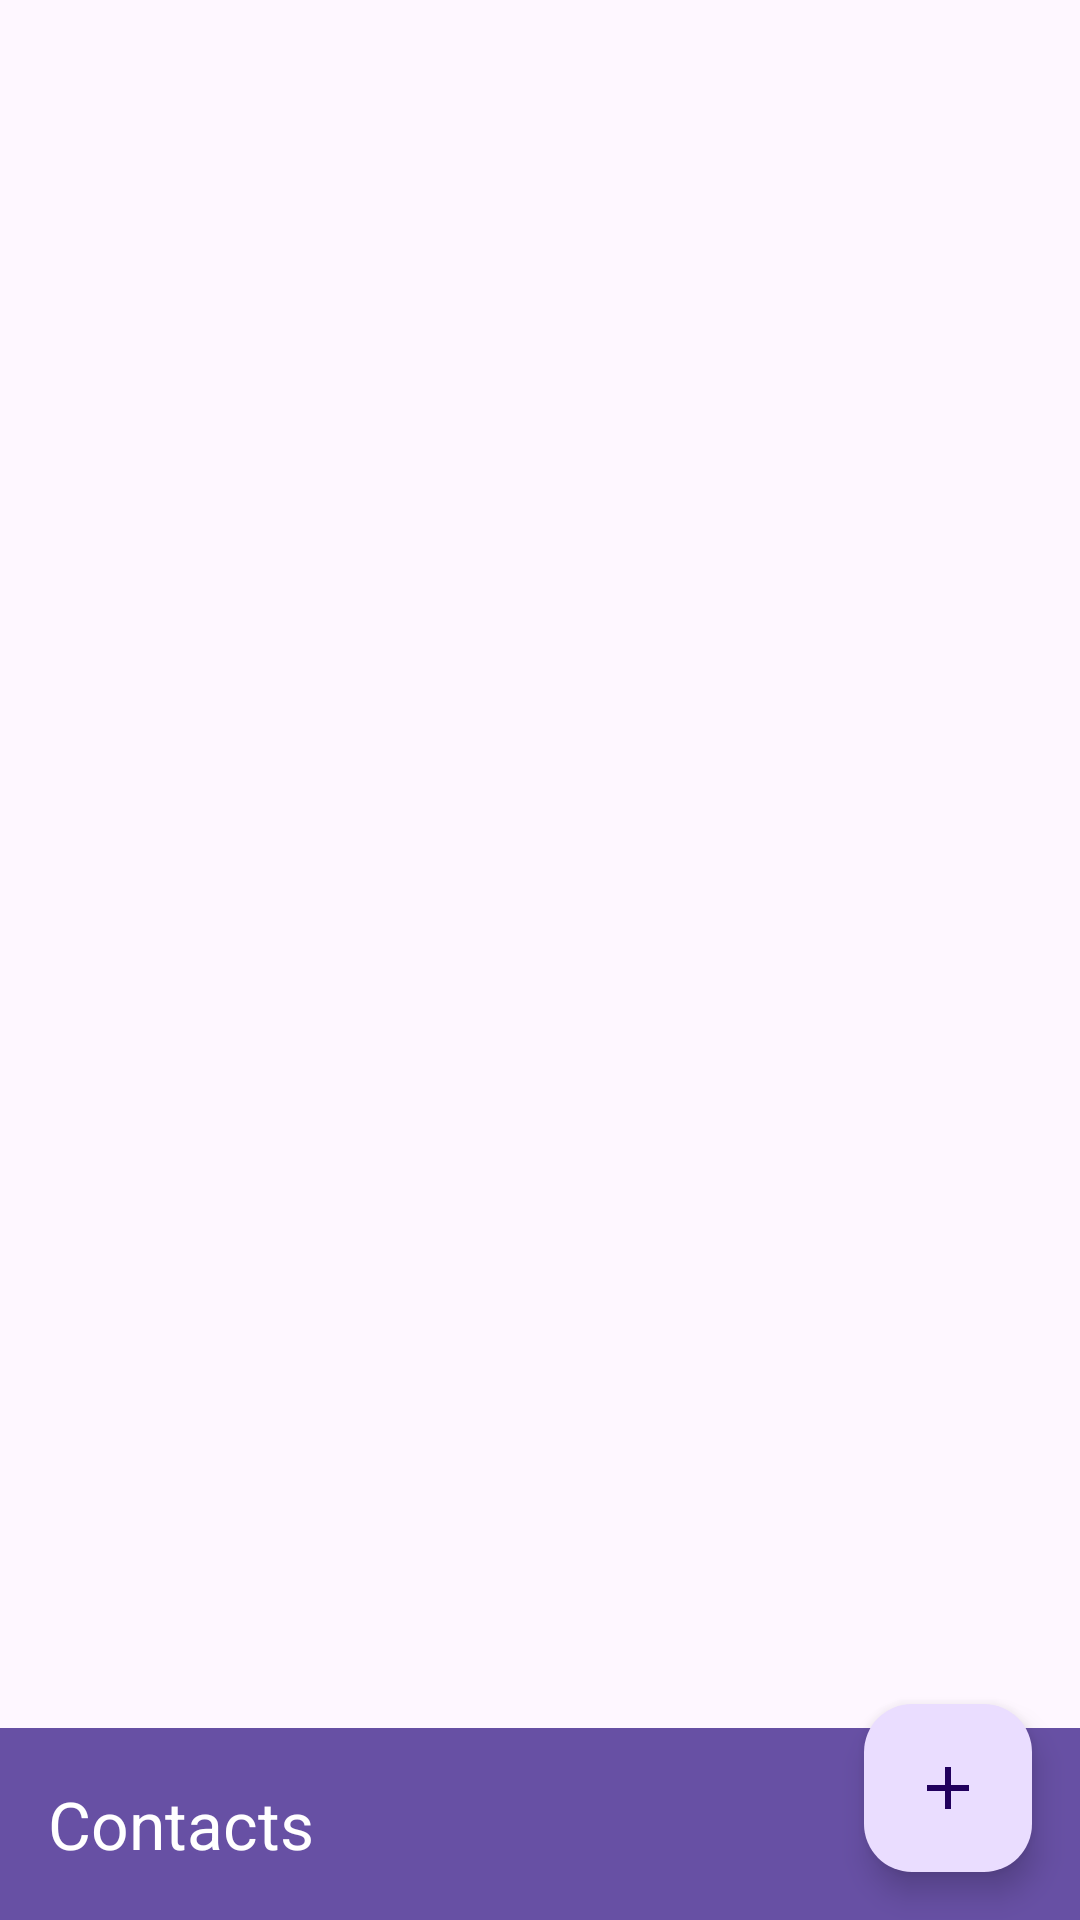

Reconstruct the res/layout file that produces this screen, plus the resources it refers to.
<!-- AndroidManifest.xml: application theme Theme.ContactAppV1 -->
<!-- res/layout/activity_main.xml -->
<?xml version="1.0" encoding="utf-8"?>
<androidx.constraintlayout.widget.ConstraintLayout xmlns:android="http://schemas.android.com/apk/res/android"
    xmlns:app="http://schemas.android.com/apk/res-auto"
    xmlns:tools="http://schemas.android.com/tools"
    android:layout_width="match_parent"
    android:layout_height="match_parent"
    tools:context=".MainActivity">

    <androidx.appcompat.widget.Toolbar
        android:id="@+id/toolbar"
        android:layout_width="match_parent"
        android:layout_height="?attr/actionBarSize"
        android:background="?attr/colorPrimary"
        app:layout_constraintBottom_toBottomOf="@+id/rvContacts"
        app:layout_constraintEnd_toEndOf="parent"
        app:layout_constraintHorizontal_bias="0.0"
        app:layout_constraintStart_toStartOf="parent"
        app:layout_constraintTop_toTopOf="parent"
        app:layout_constraintVertical_bias="1.0"
        app:title="Contacts"
        app:titleTextColor="@android:color/white" />

    <com.google.android.material.floatingactionbutton.FloatingActionButton
        android:id="@+id/fabAddContact"
        android:layout_width="wrap_content"
        android:layout_height="wrap_content"
        android:layout_gravity="bottom|end"
        android:layout_margin="16dp"
        android:src="@drawable/ic_add"
        app:layout_constraintBottom_toBottomOf="parent"
        app:layout_constraintEnd_toEndOf="parent"
        app:srcCompat="@drawable/ic_add" />













    <androidx.recyclerview.widget.RecyclerView
        android:id="@+id/rvContacts"
        android:layout_width="match_parent"
        android:layout_height="match_parent"
        tools:layout_editor_absoluteX="0dp"
        tools:layout_editor_absoluteY="16dp" />


</androidx.constraintlayout.widget.ConstraintLayout>
<!-- resources referenced by this layout -->
<resources>
  <!-- drawable ic_add (drawable) -->
  <vector android:height="24dp" android:tint="#4F50F1"
      android:viewportHeight="24" android:viewportWidth="24"
      android:width="24dp" xmlns:android="http://schemas.android.com/apk/res/android">
      <path android:fillColor="@android:color/white" android:pathData="M19,13h-6v6h-2v-6H5v-2h6V5h2v6h6v2z"/>
  </vector>
  <style name="Theme.ContactAppV1" parent="Base.Theme.ContactAppV1" />
  <style name="Base.Theme.ContactAppV1" parent="Theme.Material3.DayNight.NoActionBar">
          
          
      </style>
</resources>
